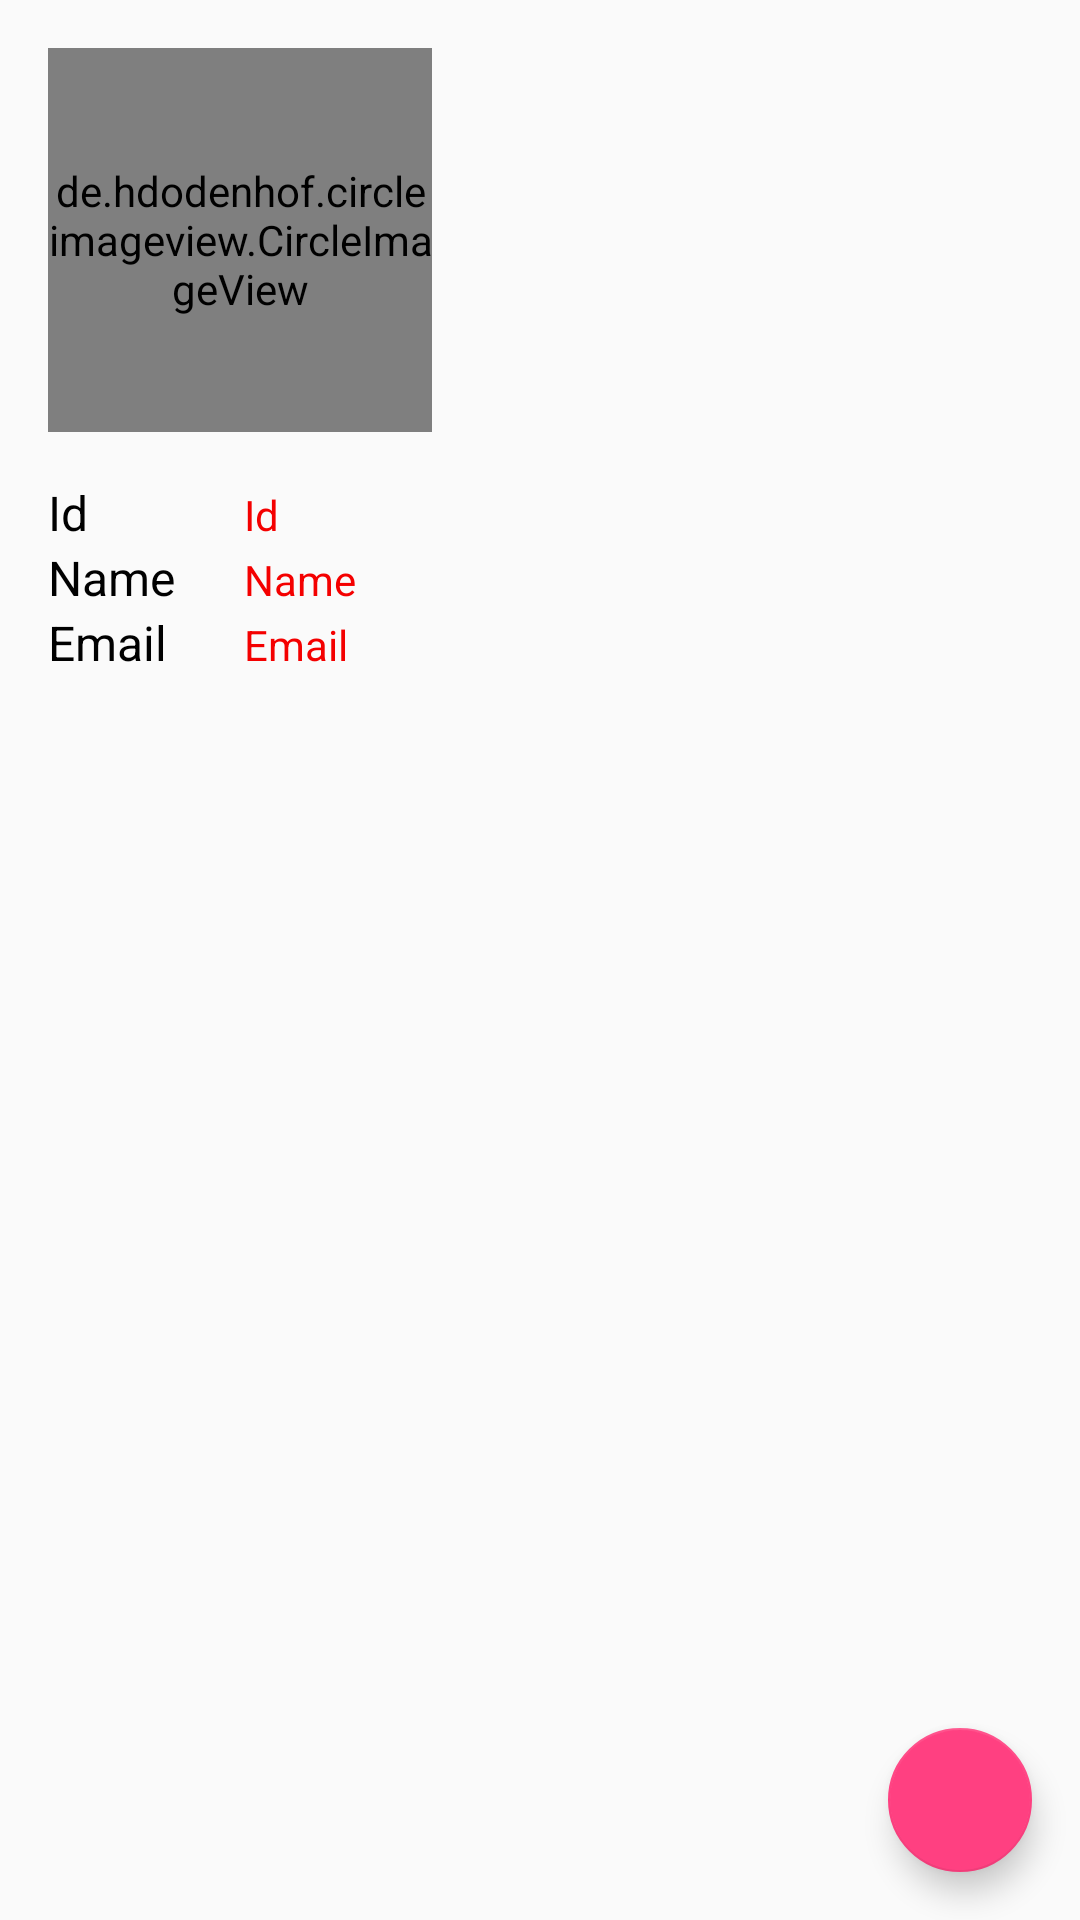

Reconstruct the res/layout file that produces this screen, plus the resources it refers to.
<!-- AndroidManifest.xml: application theme AppTheme -->
<!-- res/layout/fragment_profile.xml -->
<?xml version="1.0" encoding="utf-8"?>
<android.support.constraint.ConstraintLayout xmlns:android="http://schemas.android.com/apk/res/android"
    xmlns:app="http://schemas.android.com/apk/res-auto"
    xmlns:tools="http://schemas.android.com/tools"
    android:layout_width="match_parent"
    android:layout_height="match_parent"
    tools:context=".fragments.j.ProfileFragmentJ"
    >

  <de.hdodenhof.circleimageview.CircleImageView
      android:id="@+id/civCircleImageView"
      android:layout_width="128dp"
      android:layout_height="128dp"
      android:layout_marginStart="16dp"
      android:layout_marginTop="16dp"
      app:civ_border_color="@color/colorRed"
      app:civ_border_width="2dp"
      app:layout_constraintStart_toStartOf="parent"
      app:layout_constraintTop_toTopOf="parent"
      />

  <LinearLayout
      android:id="@+id/llRootProfileLayout"
      android:layout_width="match_parent"
      android:layout_height="wrap_content"
      android:layout_marginTop="16dp"
      android:orientation="vertical"
      android:paddingEnd="16dp"
      android:paddingStart="16dp"
      app:layout_constraintEnd_toEndOf="parent"
      app:layout_constraintStart_toStartOf="parent"
      app:layout_constraintTop_toBottomOf="@id/civCircleImageView"

      >
    <LinearLayout
        android:layout_width="match_parent"
        android:layout_height="match_parent"
        android:layout_weight="10"
        android:orientation="horizontal"
        >

      <TextView
          android:layout_width="0dp"
          android:layout_height="wrap_content"
          android:layout_weight="2"
          android:text="Id"
          android:textColor="@android:color/black"
          android:textSize="16sp"
          />
      <TextView

          android:id="@+id/tvProfileId"
          android:layout_width="0dp"
          android:layout_height="wrap_content"
          android:layout_weight="8"
          android:hint="Id"
          android:textColorHint="@color/colorRed"
          />

    </LinearLayout>

    <LinearLayout
        android:layout_width="match_parent"
        android:layout_height="match_parent"
        android:layout_weight="10"
        android:orientation="horizontal"
        >

      <TextView

          android:layout_width="0dp"
          android:layout_height="wrap_content"
          android:layout_weight="2"
          android:text="Name"
          android:textColor="@android:color/black"
          android:textSize="16sp"
          />
      <TextView

          android:id="@+id/tvProfileName"
          android:layout_width="0dp"
          android:layout_height="wrap_content"
          android:layout_weight="8"
          android:hint="Name"
          android:textColorHint="@color/colorRed"
          />

    </LinearLayout>

    <LinearLayout
        android:layout_width="match_parent"
        android:layout_height="match_parent"
        android:layout_weight="10"
        android:orientation="horizontal"
        >

      <TextView
          android:layout_width="0dp"
          android:layout_height="wrap_content"
          android:layout_weight="2"
          android:text="Email"
          android:textColor="@android:color/black"
          android:textSize="16sp"
          />
      <TextView
          android:id="@+id/tvProfileEmail"
          android:layout_width="0dp"
          android:layout_height="wrap_content"
          android:layout_weight="8"
          android:hint="Email"
          android:textColorHint="@color/colorRed"
          />

    </LinearLayout>

    
        
        
        
        
        

      
          
          
          
          
          
          
          
      
          
          
          
          
          
          
          

    


  </LinearLayout>


  <android.support.design.widget.FloatingActionButton
      android:id="@+id/fabChangeProfileInformation"
      android:layout_width="48dp"
      android:layout_height="48dp"
      android:layout_marginBottom="16dp"
      android:layout_marginEnd="16dp"
      android:elevation="2dp"
      android:src="@drawable/ic_edit_white_24dp"
      app:layout_constraintBottom_toBottomOf="parent"

      app:layout_constraintEnd_toEndOf="parent"
      />


</android.support.constraint.ConstraintLayout>
<!-- resources referenced by this layout -->
<resources>
  <color name="colorRed">#f40000</color>
  <style name="AppTheme" parent="Theme.AppCompat.Light.NoActionBar">
      
      <item name="colorPrimary">@color/colorPrimary</item>
      <item name="colorPrimaryDark">@color/colorPrimaryDark</item>
      <item name="colorAccent">@color/colorAccent</item>
    </style>
  <color name="colorPrimary">#5c6bc0</color>
  <color name="colorPrimaryDark">#303F9F</color>
  <color name="colorAccent">#FF4081</color>
</resources>
